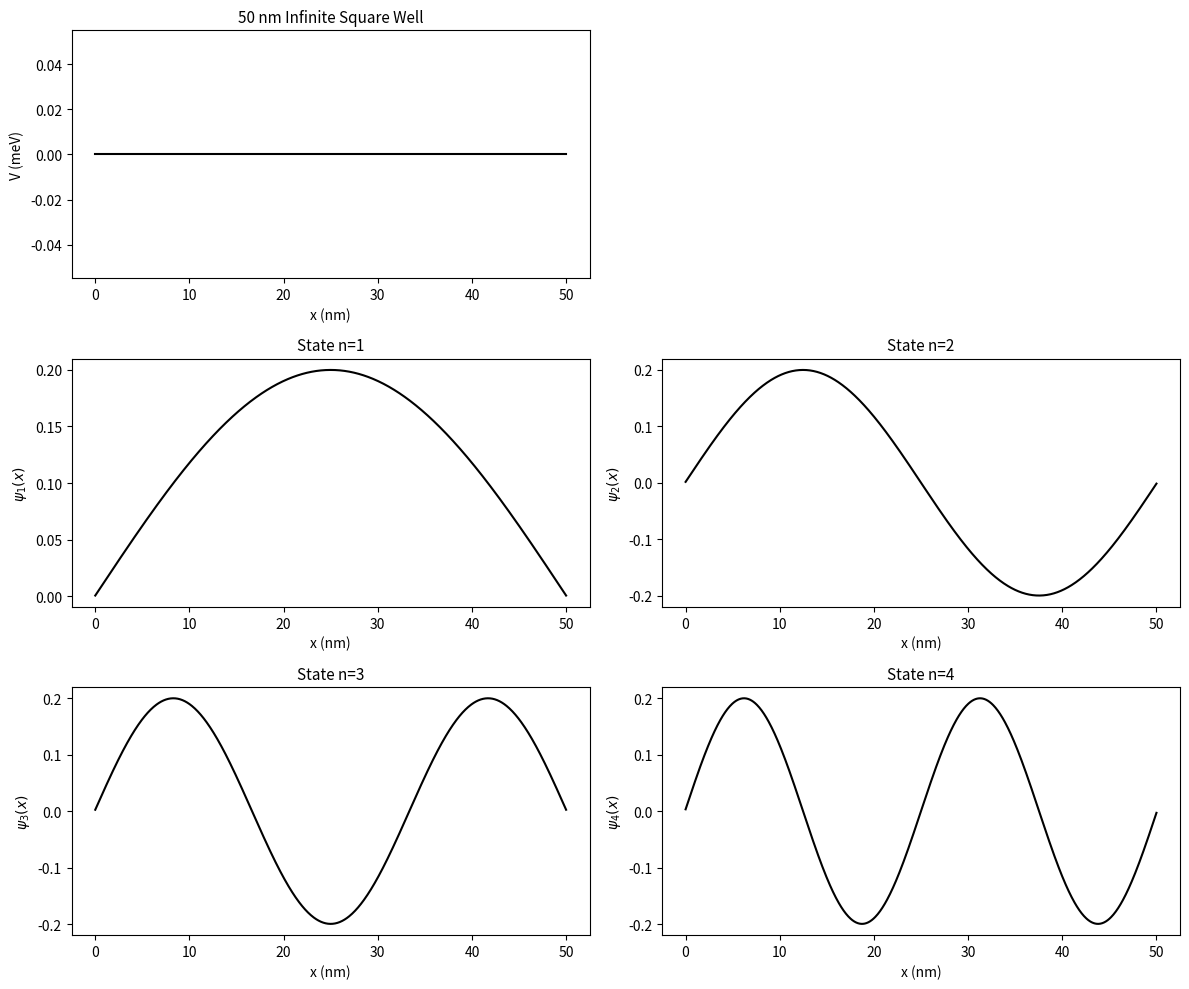
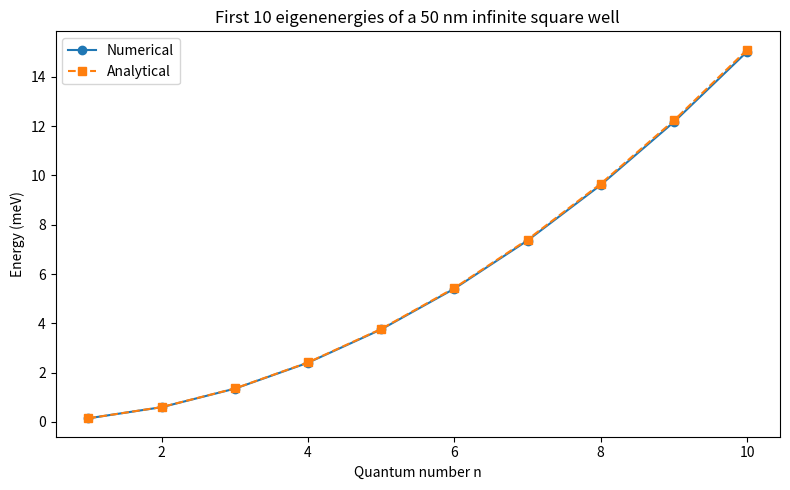
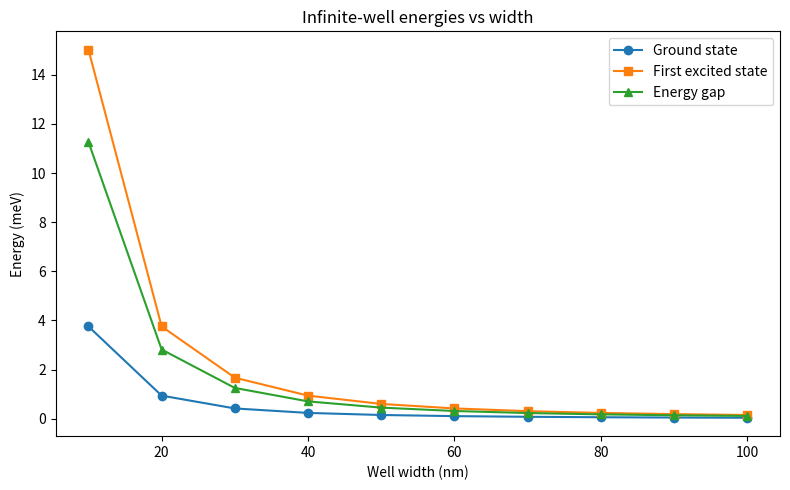
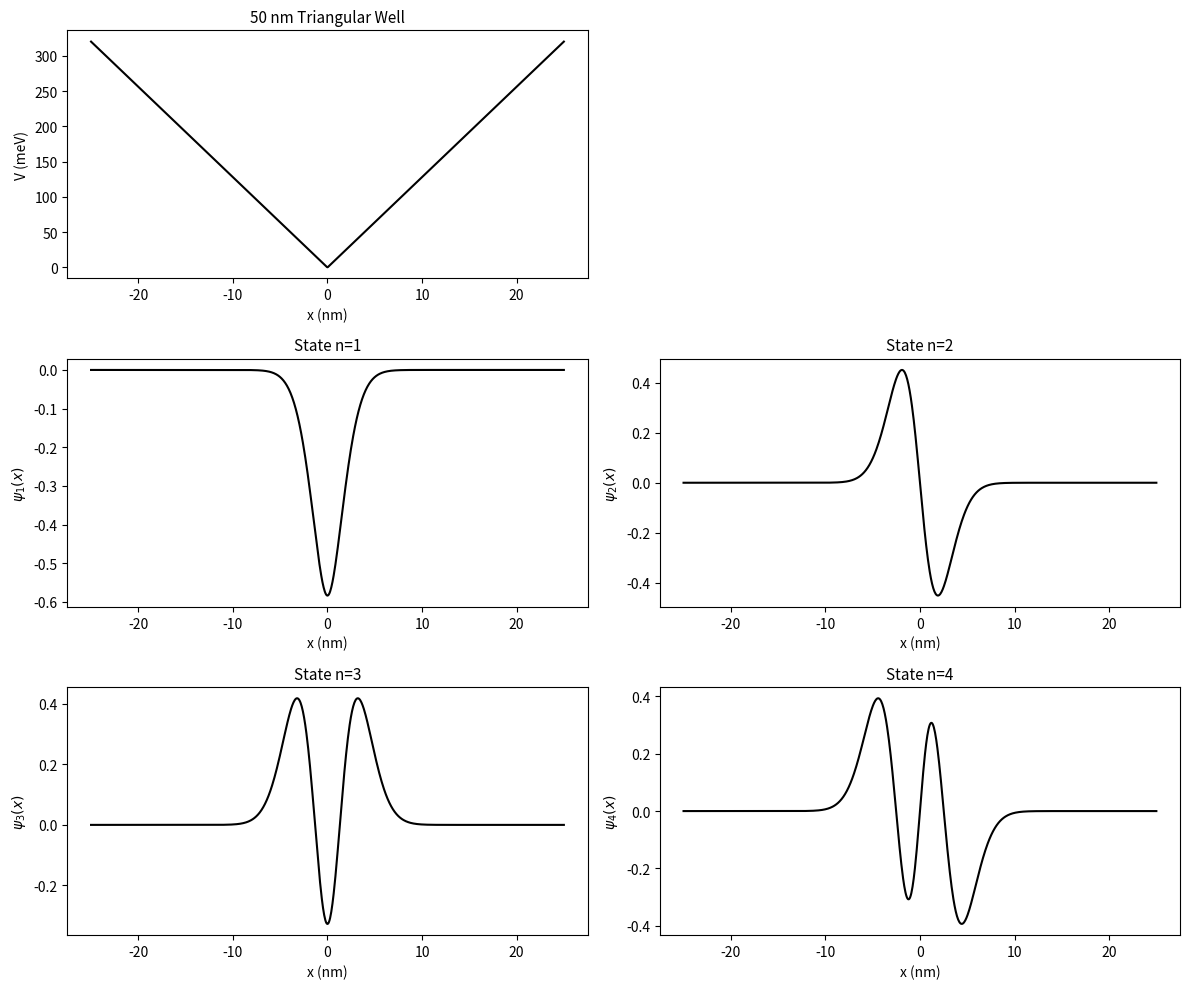
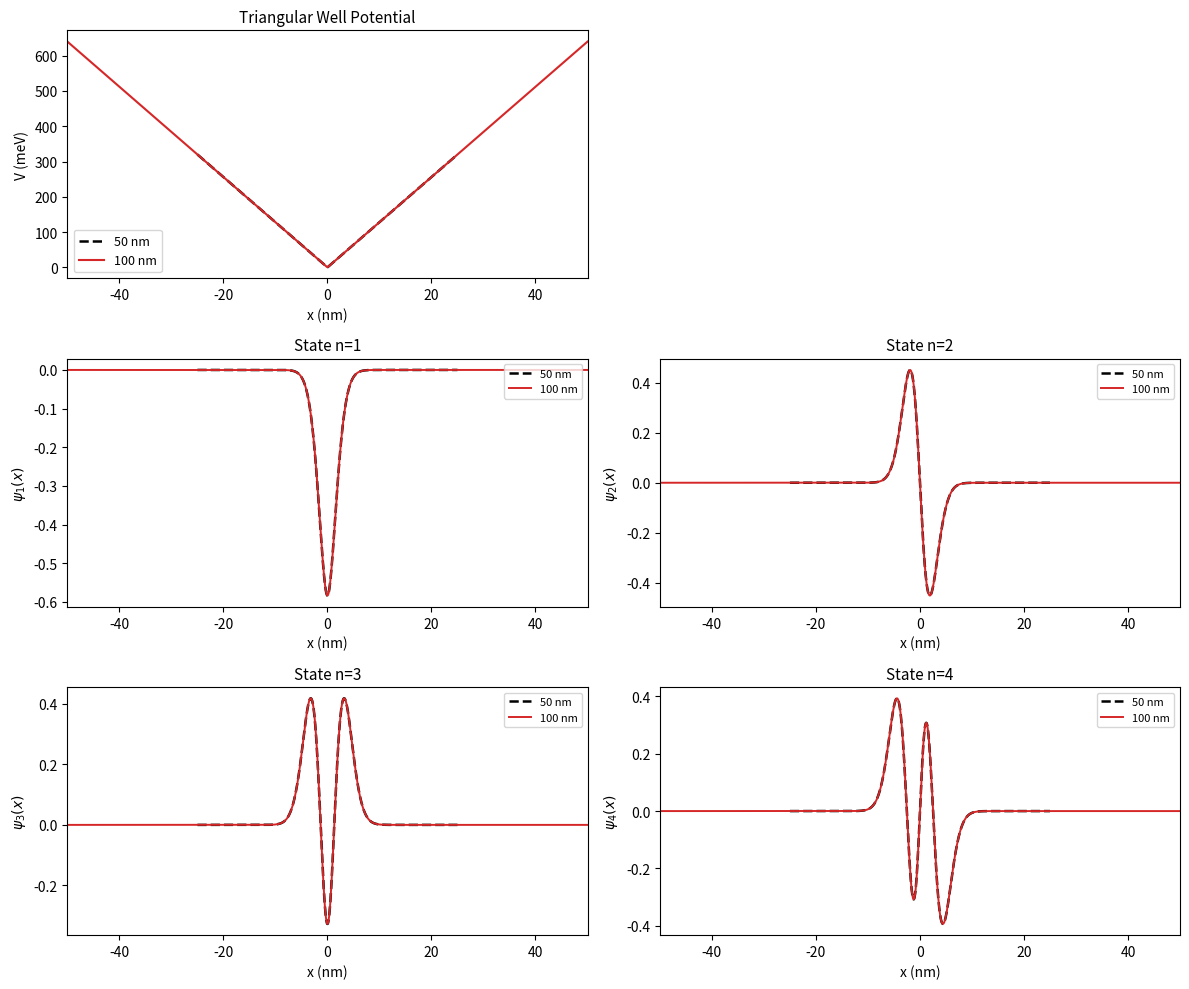
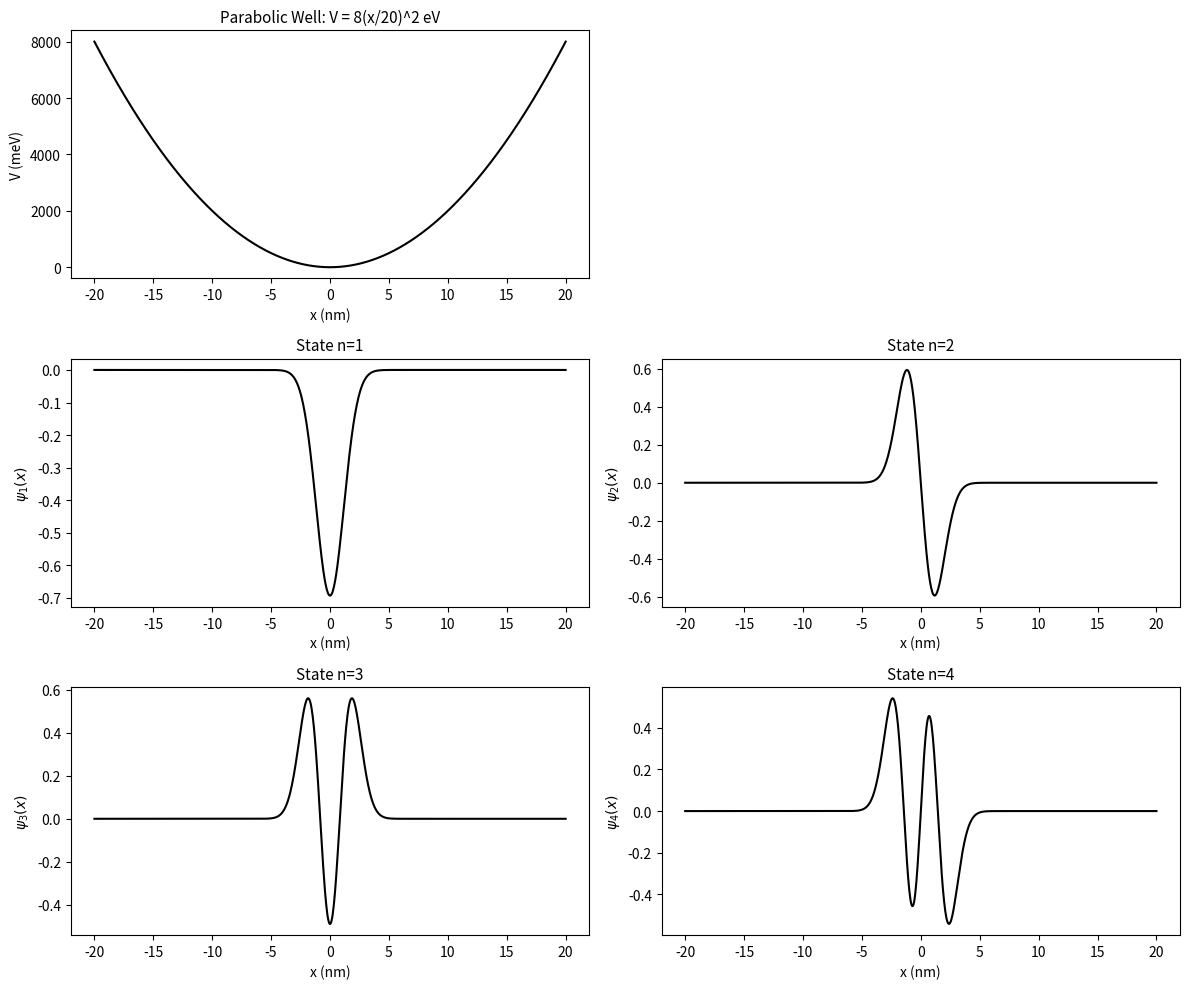

Reproduce these figures in Python, in order.
from pathlib import Path

import matplotlib.pyplot as plt
import numpy as np


NN = 800
HBAR = 6.63e-34 / (2 * np.pi)
M_ELECTRON = 9.1e-31
EV_TO_J = 1.6e-19
J_TO_EV = 1.0 / EV_TO_J
OUTPUT_DIR = Path("outputs")


def save_figure(fig, filename, dpi=180):
    """Save the figure to the outputs directory."""
    target = OUTPUT_DIR / filename
    fig.savefig(target, dpi=dpi)


def solve_schrodinger(x_nm, potential_eV):
    """Use finite differences to solve the 1D stationary Schrodinger equation."""
    dx_m = (x_nm[1] - x_nm[0]) * 1e-9
    chi0 = HBAR**2 / (2 * M_ELECTRON * dx_m**2)
    potential_joule = potential_eV * EV_TO_J

    diagonal = 2 * chi0 + potential_joule
    off_diagonal = np.full(len(x_nm) - 1, -chi0)
    hamiltonian = np.diag(diagonal)
    hamiltonian += np.diag(off_diagonal, k=1)
    hamiltonian += np.diag(off_diagonal, k=-1)

    eigenvalues_joule, eigenfunctions = np.linalg.eigh(hamiltonian)
    energies_eV = eigenvalues_joule * J_TO_EV

    for index in range(eigenfunctions.shape[1]):
        norm = np.sqrt(np.trapezoid(np.abs(eigenfunctions[:, index]) ** 2, x_nm))
        eigenfunctions[:, index] /= norm

    return energies_eV, eigenfunctions


def orient_wavefunctions_for_plot(
    x_nm,
    eigenfunctions,
    state_count=4,
    odd_peak_negative=False,
):
    """Flip signs for plotting only, since the global phase is physically arbitrary."""
    oriented = eigenfunctions.copy()
    max_states = min(state_count, oriented.shape[1])
    center_index = len(x_nm) // 2

    for state in range(max_states):
        if odd_peak_negative and state % 2 == 0:
            # For n=1,3,... match the reference style by forcing the central lobe downward.
            if oriented[center_index, state] > 0:
                oriented[:, state] *= -1
        elif odd_peak_negative and state % 2 == 1:
            # For n=2,4,... force the dominant lobe on the left of center upward.
            left_half = oriented[:center_index, state]
            left_index = np.argmax(np.abs(left_half))
            if left_half[left_index] < 0:
                oriented[:, state] *= -1
        else:
            peak_index = np.argmax(np.abs(oriented[:, state]))
            if oriented[peak_index, state] < 0:
                oriented[:, state] *= -1

    return oriented


def infinite_square_well(width_nm, nn=NN):
    x_nm = np.linspace(0.0, width_nm, nn)
    potential_eV = np.zeros_like(x_nm)
    return x_nm, potential_eV


def triangular_well(width_nm, slope_eV_per_nm=0.0128, nn=NN):
    x_nm = np.linspace(-width_nm / 2, width_nm / 2, nn)
    potential_eV = slope_eV_per_nm * np.abs(x_nm)
    return x_nm, potential_eV


def parabolic_well(x_limit_nm=20.0, nn=NN):
    x_nm = np.linspace(-x_limit_nm, x_limit_nm, nn)
    potential_eV = 8.0 * (x_nm / 20.0) ** 2
    return x_nm, potential_eV


def analytical_infinite_well_energies(width_nm, quantum_numbers):
    width_m = width_nm * 1e-9
    values_joule = (
        quantum_numbers**2 * np.pi**2 * HBAR**2 / (2 * M_ELECTRON * width_m**2)
    )
    return values_joule * J_TO_EV


def plot_potential_and_states(
    x_nm,
    potential_eV,
    energies_eV,
    eigenfunctions,
    title,
    filename,
    odd_peak_negative=False,
):
    eigenfunctions = orient_wavefunctions_for_plot(
        x_nm,
        eigenfunctions,
        state_count=4,
        odd_peak_negative=odd_peak_negative,
    )
    fig, axes = plt.subplots(3, 2, figsize=(12, 10))
    axes = axes.ravel()

    axes[0].plot(x_nm, potential_eV * 1000, color="black")
    axes[0].set_title(title, fontsize=11)
    axes[0].set_xlabel("x (nm)")
    axes[0].set_ylabel("V (meV)")

    axes[1].axis("off")

    for state in range(4):
        ax = axes[state + 2]
        ax.plot(x_nm, eigenfunctions[:, state], color="black")
        ax.set_title(f"State n={state + 1}", fontsize=11)
        ax.set_xlabel("x (nm)")
        ax.set_ylabel(rf"$\psi_{state + 1}(x)$")

    fig.tight_layout()
    save_figure(fig, filename, dpi=180)
    plt.close(fig)


def plot_energy_vs_quantum_number(width_nm=50.0):
    quantum_numbers = np.arange(1, 11)
    x_nm, potential_eV = infinite_square_well(width_nm)
    energies_eV, _ = solve_schrodinger(x_nm, potential_eV)
    theory_eV = analytical_infinite_well_energies(width_nm, quantum_numbers)

    fig, ax = plt.subplots(figsize=(8, 5))
    ax.plot(quantum_numbers, energies_eV[:10] * 1000, "o-", label="Numerical")
    ax.plot(quantum_numbers, theory_eV * 1000, "s--", label="Analytical")
    ax.set_xlabel("Quantum number n")
    ax.set_ylabel("Energy (meV)")
    ax.set_title("First 10 eigenenergies of a 50 nm infinite square well")
    ax.legend()
    fig.tight_layout()
    save_figure(fig, "infinite_well_energy_levels.png", dpi=180)
    plt.close(fig)

    return energies_eV[:10], theory_eV


def plot_width_scan(widths_nm):
    ground_eV = []
    first_excited_eV = []

    for width_nm in widths_nm:
        x_nm, potential_eV = infinite_square_well(width_nm)
        energies_eV, _ = solve_schrodinger(x_nm, potential_eV)
        ground_eV.append(energies_eV[0])
        first_excited_eV.append(energies_eV[1])

    ground_eV = np.array(ground_eV)
    first_excited_eV = np.array(first_excited_eV)
    gap_eV = first_excited_eV - ground_eV

    fig, ax = plt.subplots(figsize=(8, 5))
    ax.plot(widths_nm, ground_eV * 1000, "o-", label="Ground state")
    ax.plot(widths_nm, first_excited_eV * 1000, "s-", label="First excited state")
    ax.plot(widths_nm, gap_eV * 1000, "^-", label="Energy gap")
    ax.set_xlabel("Well width (nm)")
    ax.set_ylabel("Energy (meV)")
    ax.set_title("Infinite-well energies vs width")
    ax.legend()
    fig.tight_layout()
    save_figure(fig, "infinite_well_width_scan.png", dpi=180)
    plt.close(fig)

    return ground_eV, first_excited_eV, gap_eV


def plot_triangle_comparison():
    x_50, v_50 = triangular_well(50.0)
    e_50, psi_50 = solve_schrodinger(x_50, v_50)
    psi_50 = orient_wavefunctions_for_plot(x_50, psi_50, odd_peak_negative=True)

    x_100, v_100 = triangular_well(100.0)
    e_100, psi_100 = solve_schrodinger(x_100, v_100)
    psi_100 = orient_wavefunctions_for_plot(x_100, psi_100, odd_peak_negative=True)

    fig, axes = plt.subplots(3, 2, figsize=(12, 10))
    x_limit = (-50, 50)

    axes = axes.ravel()
    axes[0].plot(x_50, v_50 * 1000, color="black", linestyle="--", linewidth=1.8, label="50 nm")
    axes[0].plot(x_100, v_100 * 1000, color="tab:red", linewidth=1.5, label="100 nm")
    axes[0].set_xlim(*x_limit)
    axes[0].set_title("Triangular Well Potential", fontsize=11)
    axes[0].set_xlabel("x (nm)")
    axes[0].set_ylabel("V (meV)")
    axes[0].legend(fontsize=9)

    axes[1].axis("off")

    for plot_index, state in enumerate(range(4), start=2):
        ax = axes[plot_index]
        ax.plot(
            x_50,
            psi_50[:, state],
            color="black",
            linestyle="--",
            linewidth=1.8,
            label="50 nm",
        )
        ax.plot(
            x_100,
            psi_100[:, state],
            color="tab:red",
            linewidth=1.4,
            label="100 nm",
        )
        ax.set_xlim(*x_limit)
        ax.set_title(f"State n={state + 1}", fontsize=11)
        ax.set_xlabel("x (nm)")
        ax.set_ylabel(rf"$\psi_{state + 1}(x)$")
        ax.legend(fontsize=8, loc="upper right")

    fig.tight_layout()
    save_figure(fig, "triangular_well_comparison.png", dpi=180)
    save_figure(fig, "triangular_well_comparison_v2.png", dpi=180)
    plt.close(fig)

    return e_50, e_100


def write_report(summary_lines):
    lines = [
        "# 作业6第2题数值结果摘要",
        "",
        "本文件由 `eigenfunction.py` 自动生成，可直接作为报告写作提纲。",
        "",
    ]
    lines.extend(summary_lines)
    (OUTPUT_DIR / "report_summary.md").write_text("\n".join(lines), encoding="utf-8")


def main():
    OUTPUT_DIR.mkdir(exist_ok=True)
    summary = []

    x_inf, v_inf = infinite_square_well(50.0)
    e_inf, psi_inf = solve_schrodinger(x_inf, v_inf)
    plot_potential_and_states(
        x_inf,
        v_inf,
        e_inf,
        psi_inf,
        "50 nm Infinite Square Well",
        "infinite_well_50nm_states.png",
    )
    summary.append("## 1. 50 nm 无限深势阱")
    summary.extend(
        f"- 第 {i + 1} 个能级: {value * 1000:.4f} meV" for i, value in enumerate(e_inf[:4])
    )
    summary.append("")

    numerical_eV, theory_eV = plot_energy_vs_quantum_number(50.0)
    rel_error = np.abs((numerical_eV - theory_eV) / theory_eV)
    summary.append("## 2. 前10个本征能级与理论公式比较")
    summary.append(
        f"- 最大相对误差: {rel_error.max():.4%}，最小相对误差: {rel_error.min():.4%}"
    )
    summary.append("- 数值解与解析解基本重合，偏差主要来自有限差分离散化。")
    summary.append("")

    widths_nm = np.arange(10.0, 101.0, 10.0)
    ground_eV, first_excited_eV, gap_eV = plot_width_scan(widths_nm)
    summary.append("## 3. 无限深势阱宽度扫描")
    summary.append(
        f"- 10 nm 时基态/第一激发态/能级差: "
        f"{ground_eV[0] * 1000:.4f} / {first_excited_eV[0] * 1000:.4f} / {gap_eV[0] * 1000:.4f} meV"
    )
    summary.append(
        f"- 100 nm 时基态/第一激发态/能级差: "
        f"{ground_eV[-1] * 1000:.4f} / {first_excited_eV[-1] * 1000:.4f} / {gap_eV[-1] * 1000:.4f} meV"
    )
    summary.append("- 随宽度增大，能量与能级差都下降，趋势接近 1/L^2。")
    summary.append("")

    x_tri, v_tri = triangular_well(50.0)
    e_tri, psi_tri = solve_schrodinger(x_tri, v_tri)
    plot_potential_and_states(
        x_tri,
        v_tri,
        e_tri,
        psi_tri,
        "50 nm Triangular Well",
        "triangular_well_50nm_states.png",
        odd_peak_negative=True,
    )
    summary.append("## 4. 50 nm 三角势阱")
    summary.extend(
        f"- 第 {i + 1} 个能级: {value * 1000:.4f} meV" for i, value in enumerate(e_tri[:4])
    )
    summary.append("")

    e_tri_50, e_tri_100 = plot_triangle_comparison()
    summary.append("## 5. 三角势阱宽度从 50 nm 变到 100 nm（斜率不变）")
    summary.append(
        f"- 50 nm 基态/第一激发态: {e_tri_50[0] * 1000:.4f} / {e_tri_50[1] * 1000:.4f} meV"
    )
    summary.append(
        f"- 100 nm 基态/第一激发态: {e_tri_100[0] * 1000:.4f} / {e_tri_100[1] * 1000:.4f} meV"
    )
    summary.append("- 低能级几乎不变，因为低能态主要局域在阱中心附近，而两种宽度在中心区域的势能斜率完全相同。")
    summary.append("")

    x_par, v_par = parabolic_well()
    e_par, psi_par = solve_schrodinger(x_par, v_par)
    plot_potential_and_states(
        x_par,
        v_par,
        e_par,
        psi_par,
        "Parabolic Well: V = 8(x/20)^2 eV",
        "parabolic_well_states.png",
        odd_peak_negative=True,
    )
    gaps_meV = np.diff(e_par[:4]) * 1000
    summary.append("## 6. 抛物线势阱")
    summary.extend(
        f"- 第 {i + 1} 个能级: {value * 1000:.4f} meV" for i, value in enumerate(e_par[:4])
    )
    summary.append("- 相邻能级差 (meV): " + ", ".join(f"{gap:.4f}" for gap in gaps_meV))
    summary.append("- 相邻能级差近似相等，符合简谐振子型势阱的特征。")
    summary.append("")

    write_report(summary)


if __name__ == "__main__":
    main()
